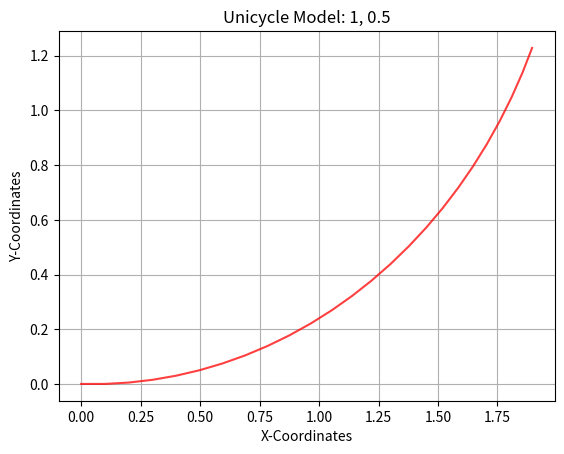

This chart was generated by the following Python code:
"""Week I Assignment
Simulate the trajectory of a robot approximated using a unicycle model given the
following start states, dt, velocity commands and timesteps
State = (x, y, theta);
Velocity = (v, w) 
1. Start=(0, 0, 0); dt=0.1; vel=(1, 0.5); timesteps: 25
2. Start=(0, 0, 1.57); dt=0.2; vel=(0.5, 1); timesteps: 10
3. Start(0, 0, 0.77); dt=0.05; vel=(5, 4); timestep: 50
Upload the completed python file and the figures of the three sub parts in classroom
"""
import numpy as np
import matplotlib.pyplot as plt
import math

class Unicycle:
    def __init__(self, x: float, y: float, theta: float, dt: float):
        self.x = x
        self.y = y
        self.theta = theta
        self.dt = dt

        # Store the points of the trajectory to plot
        self.x_points = [self.x]
        self.y_points = [self.y]

    def step(self, v: float, w: float, n: int):
        """
        Write the Kinematics model here
        Expectation:
            1. Given v, w and the current state self.x, self.y, self.theta
                and control commands (v, w) for n timesteps, i.e. n * dt seconds,
                return the final pose (x, y, theta) after this time.
            2. Append all intermediate points into the self.x_points, self.y_points list
                for plotting the trajectory.
        Args:
            v (float): linear velocity
            w (float): angular velocity
            n (int)  : timesteps
        Return:
            x, y, theta (float): final pose
        """
        for i in range (0,n):
                self.x_points.append(self.x)
                self.y_points.append(self.y)
                self.x = self.x + v * math.cos(self.theta) * self.dt
                self.y = self.y + v * math.sin(self.theta) * self.dt
                self.theta = self.theta + w * self.dt 
                
        return self.x, self.y, self.theta      

    def plot(self, v: float, w: float):
        """Function that plots the intermeditate trajectory of the Robot"""
        plt.title(f"Unicycle Model: {v}, {w}")
        plt.xlabel("X-Coordinates")
        plt.ylabel("Y-Coordinates")
        plt.plot(self.x_points, self.y_points, color="red", alpha=0.75)
        plt.grid()

        # If you want to view the plot uncomment plt.show() and comment out plt.savefig()
        plt.show()
        # If you want to save the file, uncomment plt.savefig() and comment out plt.show()
        #plt.savefig(f"Unicycle_{v}_{w}.png")

if __name__ == "__main__":
    print("Unicycle Model Assignment")
    object=Unicycle(0, 0, 0, 0.1)
    object.step(1,0.5,25)
    object.plot(1,0.5)
    
    # make an object of the robot and plot various trajectories
